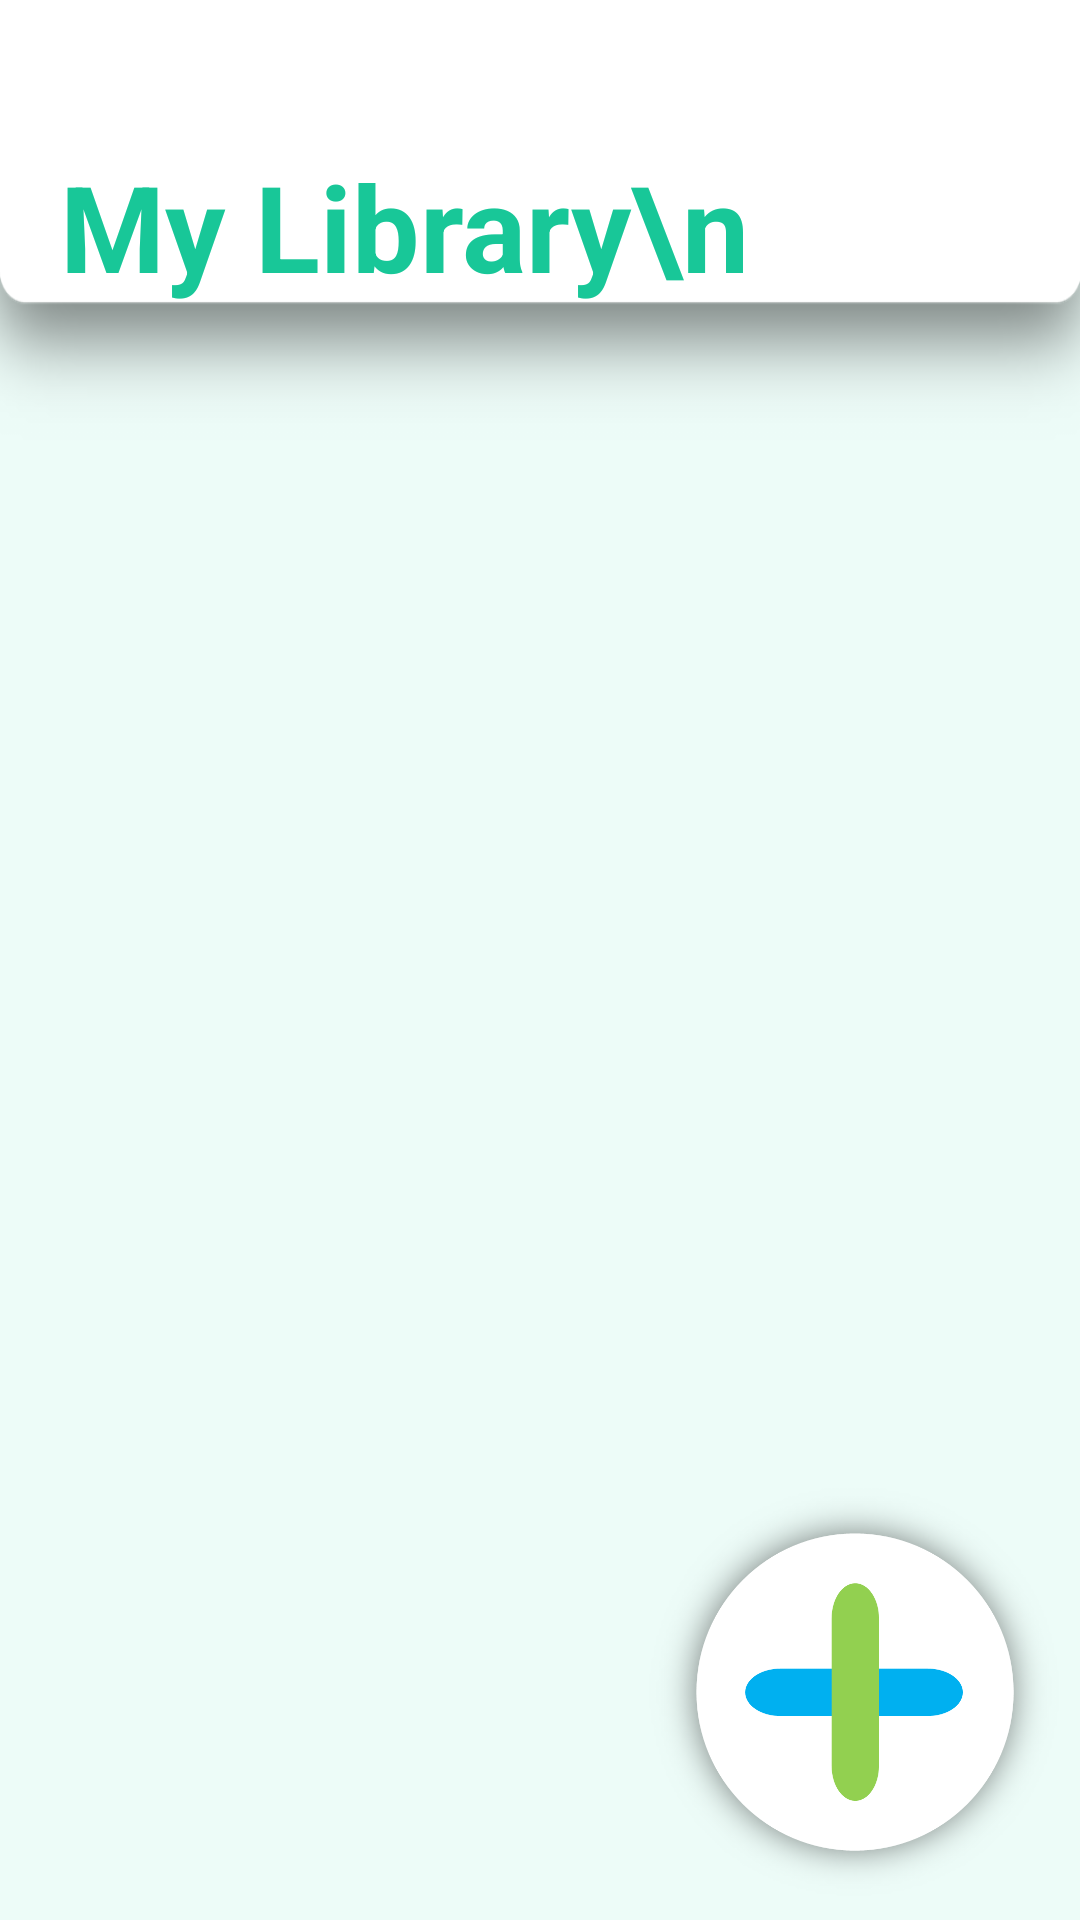

Write the Android layout XML for this screen, with the resource values it uses.
<!-- AndroidManifest.xml: application theme Theme.Kaekubi -->
<!-- res/layout/activity_library.xml -->
<?xml version="1.0" encoding="utf-8" ?>
<RelativeLayout xmlns:android="http://schemas.android.com/apk/res/android"
    xmlns:app="http://schemas.android.com/apk/res-auto"
    xmlns:tools="http://schemas.android.com/tools"
    android:layout_width="match_parent"
    android:layout_height="match_parent"
    android:background="#EDFCF8"
    tools:context=".Library">


    <ImageButton
        android:id="@+id/imageButton"
        android:layout_width="150dp"
        android:layout_height="150dp"
        android:layout_alignParentRight="true"
        android:layout_alignParentBottom="true"
        android:layout_marginBottom="1dp"
        android:backgroundTint="#00FFFFFF"
        android:padding="5dp"
        android:scaleType="fitCenter"
        app:srcCompat="@drawable/but"
        tools:layout_editor_absoluteX="-19dp"
        tools:layout_editor_absoluteY="34dp" />

    <TextView
        android:id="@+id/textView"
        android:layout_width="match_parent"
        android:layout_height="151dp"
        android:layout_alignParentTop="true"
        android:layout_marginLeft="0dp"
        android:layout_marginTop="-0dp"
        android:layout_marginRight="0dp"
        android:layout_marginBottom="1dp"
        android:background="@drawable/bannercropped"
        android:gravity="center|left"
        android:text="  My Library\n"
        android:textColor="#18C798"
        android:textSize="40sp"
        android:textStyle="bold" />

    <ImageView
        android:id="@+id/imageView1"
        android:layout_width="wrap_content"
        android:layout_height="wrap_content"
        app:srcCompat="@drawable/ic_launcher_background" />


</RelativeLayout>
<!-- resources referenced by this layout -->
<resources>
  <!-- drawable bannercropped: png bitmap (drawable, 7491 bytes) -->
  <!-- drawable but: png bitmap (drawable, 91946 bytes) -->
  <style name="Theme.Kaekubi" parent="Theme.MaterialComponents.DayNight.DarkActionBar">
          
          <item name="colorPrimary">@color/purple_500</item>
          <item name="colorPrimaryVariant">@color/purple_700</item>
          <item name="colorOnPrimary">@color/white</item>
          
          <item name="colorSecondary">@color/teal_200</item>
          <item name="colorSecondaryVariant">@color/teal_700</item>
          <item name="colorOnSecondary">@color/black</item>
          
          <item name="android:statusBarColor">?attr/colorPrimaryVariant</item>
          
      </style>
  <color name="purple_500">#FF6200EE</color>
  <color name="purple_700">#FF3700B3</color>
  <color name="white">#FFFFFFFF</color>
  <color name="teal_200">#FF03DAC5</color>
  <color name="teal_700">#FF018786</color>
  <color name="black">#FF000000</color>
</resources>
